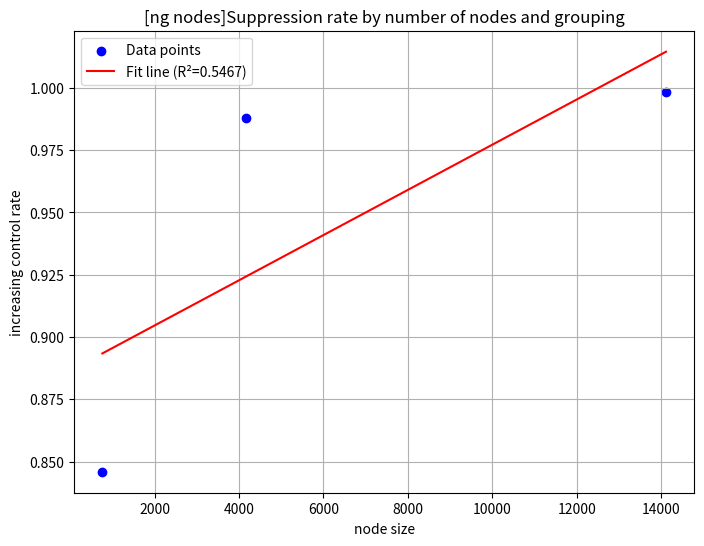

The matplotlib source for this figure:
# """
# 実験１
# 増加抑制率とグラフサイズの相関を調べる
# ノード数が大きくなるほど、抑制率も上がることを証明
# """

# import matplotlib.pyplot as plt
# import numpy as np
# from scipy import stats


# # データの定義
# x_values = np.array([762, 4158, 14113])
# y_values = np.array([0.829631636, 0.984497153, 0.998122041])

# # 線形回帰を計算
# slope, intercept, r_value, p_value, std_err = stats.linregress(x_values, y_values)
# line = slope * x_values + intercept  # 近似直線

# # R^2 値の計算
# r_squared = r_value**2

# # 散布図の作成
# plt.figure(figsize=(8, 6))
# plt.scatter(x_values, y_values, color="blue", label="Data points")
# plt.plot(x_values, line, color="red", label=f"Fit line (R²={r_squared:.4f})")

# # 軸ラベルとタイトルの設定
# plt.xlabel("node size")
# plt.ylabel("increasing control rate")
# plt.title("Suppression rate by number of nodes and grouping")

# # グリッドの追加
# plt.grid(True)
# plt.legend()
# plt.savefig("suppression-rate-by-node-size.png")

# # プロット表示
# plt.show()


"""
NGノードの割合を変化させたtときの
ノード数と抑制率の大きさを示す散布図を作成する
→ノード数が大きくなると、抑制率が牽制される
3
"""

import matplotlib.pyplot as plt
import numpy as np
from scipy import stats


# データの定義
x_values = np.array([762, 4158, 14113])
y_values = np.array([0.8459359069, 0.9878874469, 0.99832309452])

# 線形回帰を計算
slope, intercept, r_value, p_value, std_err = stats.linregress(x_values, y_values)
line = slope * x_values + intercept  # 近似直線

# R^2 値の計算
r_squared = r_value**2

# 散布図の作成
plt.figure(figsize=(8, 6))
plt.scatter(x_values, y_values, color="blue", label="Data points")
plt.plot(x_values, line, color="red", label=f"Fit line (R²={r_squared:.4f})")

# 軸ラベルとタイトルの設定
plt.xlabel("node size")
plt.ylabel("increasing control rate")
plt.title("[ng nodes]Suppression rate by number of nodes and grouping")

# グリッドの追加
plt.grid(True)
plt.legend()
plt.savefig("ng-nodes-suppression-rate-by-node-size.png")

# プロット表示
plt.show()
